3-way image classification set "split" from GitHub (f-10na/follow_yellow); label vocabulary: left, right, straight.

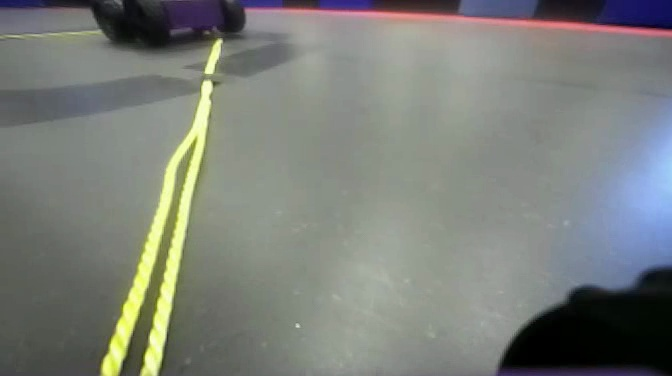
Label: left

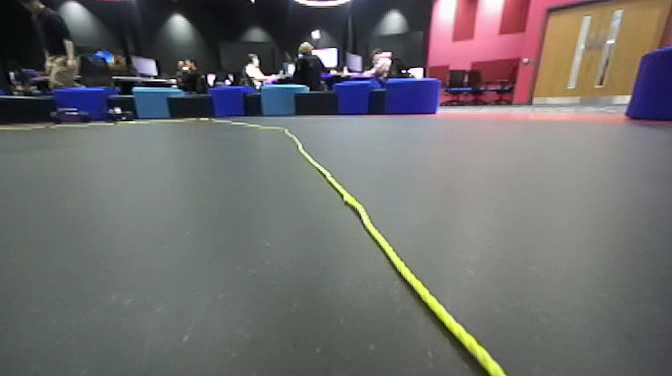
Label: straight

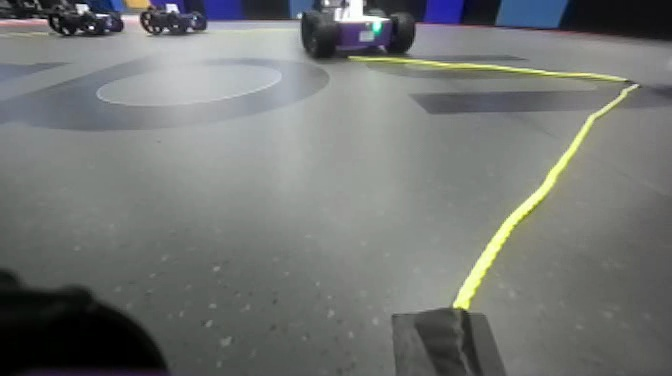
Label: right

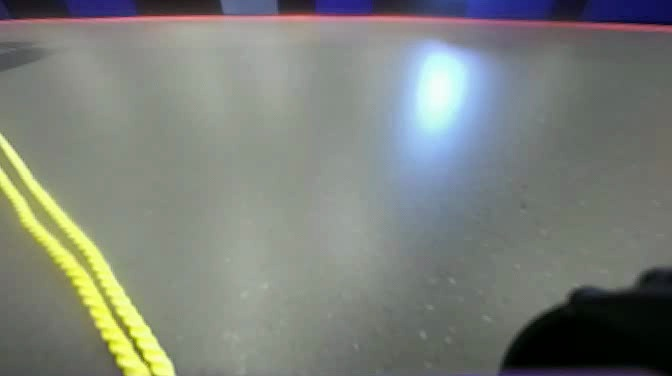
Label: left

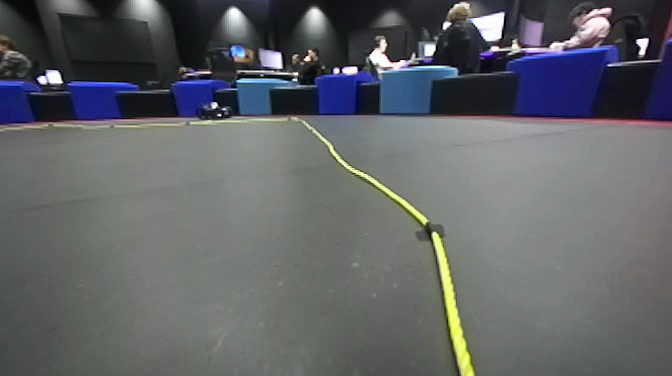
Label: straight

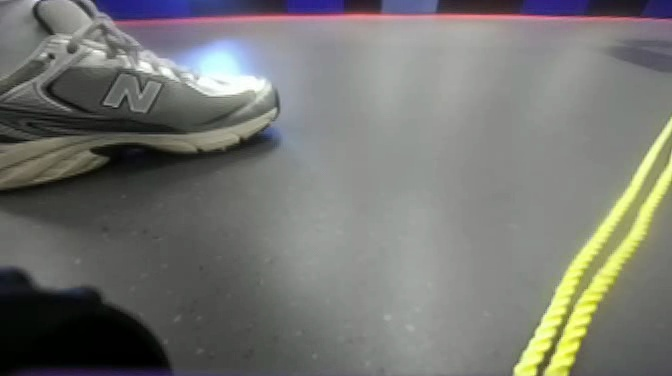
Label: right
